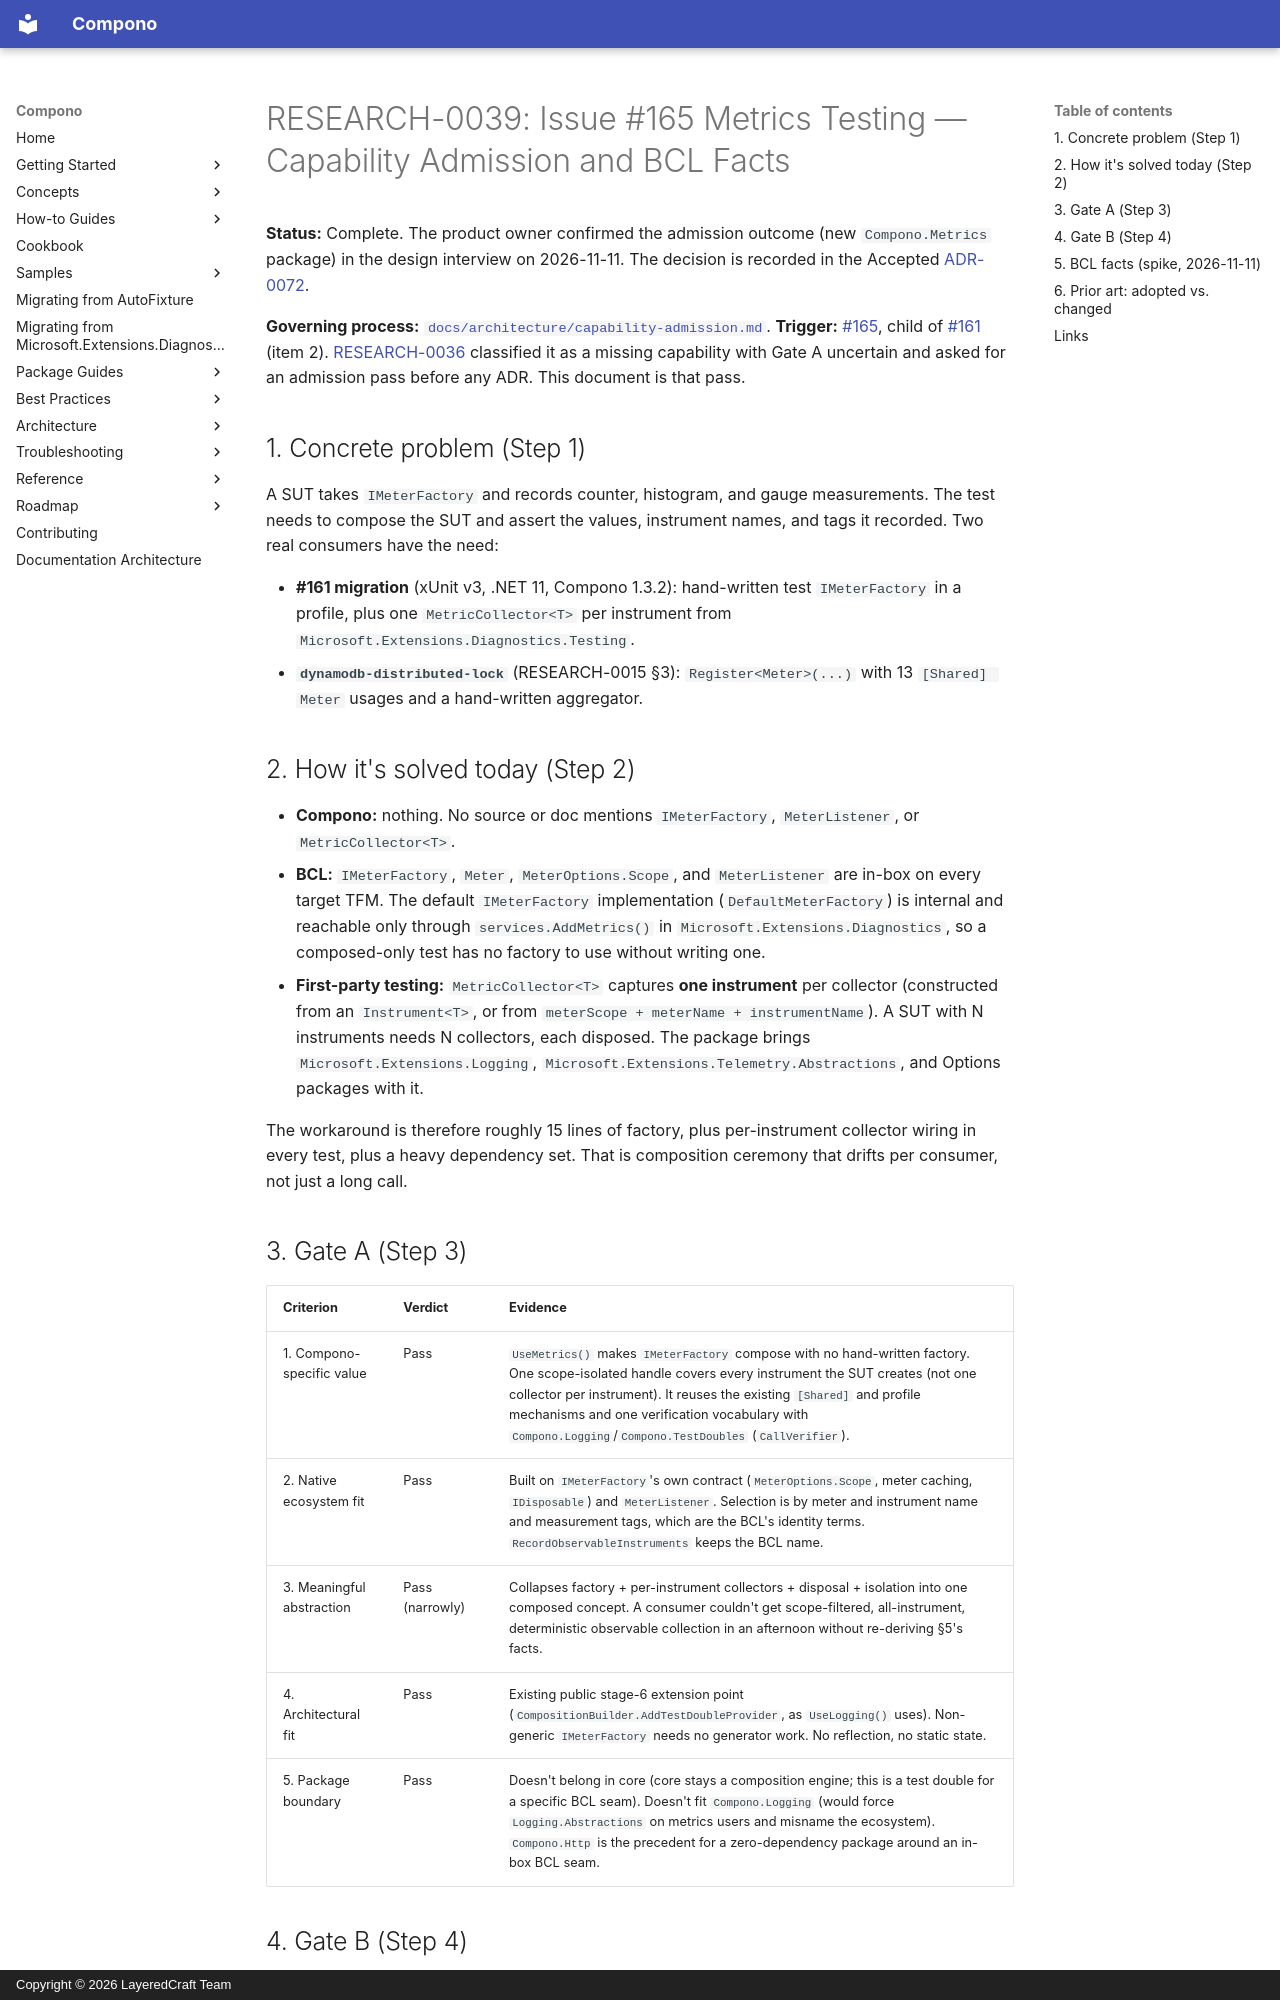

repository: LayeredCraft/compono · page: research/0039-issue-165-metrics-testing-admission/index.html · generator: mkdocs · copyright: Copyright © 2026 LayeredCraft Team

# RESEARCH-0039: Issue #165 Metrics Testing — Capability Admission and BCL Facts

**Status:** Complete. The product owner confirmed the admission outcome
(new `Compono.Metrics` package) in the design interview on 2026-11-11.
The decision is recorded in the Accepted
[ADR-0072](../adr/0072-compono-metrics-testing-support-package.md).

**Governing process:**
[`docs/architecture/capability-admission.md`](../architecture/capability-admission.md).
**Trigger:** [#165](https://github.com/LayeredCraft/compono/issues/165),
child of [#161](https://github.com/LayeredCraft/compono/issues/161) (item 2).
[RESEARCH-0036](0036-issue-161-test-composition-gaps-intake.md) classified
it as a missing capability with Gate A uncertain and asked for an
admission pass before any ADR. This document is that pass.

## 1. Concrete problem (Step 1)

A SUT takes `IMeterFactory` and records counter, histogram, and gauge
measurements. The test needs to compose the SUT and assert the values,
instrument names, and tags it recorded. Two real consumers have the need:

- **#161 migration** (xUnit v3, .NET 11, Compono 1.3.2): hand-written test
  `IMeterFactory` in a profile, plus one `MetricCollector<T>` per
  instrument from `Microsoft.Extensions.Diagnostics.Testing`.
- **`dynamodb-distributed-lock`** (RESEARCH-0015 §3): `Register<Meter>(...)`
  with 13 `[Shared] Meter` usages and a hand-written aggregator.

## 2. How it's solved today (Step 2)

- **Compono:** nothing. No source or doc mentions `IMeterFactory`,
  `MeterListener`, or `MetricCollector<T>`.
- **BCL:** `IMeterFactory`, `Meter`, `MeterOptions.Scope`, and
  `MeterListener` are in-box on every target TFM. The default
  `IMeterFactory` implementation (`DefaultMeterFactory`) is internal and
  reachable only through `services.AddMetrics()` in
  `Microsoft.Extensions.Diagnostics`, so a composed-only test has no
  factory to use without writing one.
- **First-party testing:** `MetricCollector<T>` captures **one instrument**
  per collector (constructed from an `Instrument<T>`, or from
  `meterScope + meterName + instrumentName`). A SUT with N instruments
  needs N collectors, each disposed. The package brings
  `Microsoft.Extensions.Logging`, `Microsoft.Extensions.Telemetry.Abstractions`,
  and Options packages with it.

The workaround is therefore roughly 15 lines of factory, plus per-instrument
collector wiring in every test, plus a heavy dependency set. That is
composition ceremony that drifts per consumer, not just a long call.

## 3. Gate A (Step 3)

| Criterion | Verdict | Evidence |
|---|---|---|
| 1. Compono-specific value | Pass | `UseMetrics()` makes `IMeterFactory` compose with no hand-written factory. One scope-isolated handle covers every instrument the SUT creates (not one collector per instrument). It reuses the existing `[Shared]` and profile mechanisms and one verification vocabulary with `Compono.Logging`/`Compono.TestDoubles` (`CallVerifier`). |
| 2. Native ecosystem fit | Pass | Built on `IMeterFactory`'s own contract (`MeterOptions.Scope`, meter caching, `IDisposable`) and `MeterListener`. Selection is by meter and instrument name and measurement tags, which are the BCL's identity terms. `RecordObservableInstruments` keeps the BCL name. |
| 3. Meaningful abstraction | Pass (narrowly) | Collapses factory + per-instrument collectors + disposal + isolation into one composed concept. A consumer couldn't get scope-filtered, all-instrument, deterministic observable collection in an afternoon without re-deriving §5's facts. |
| 4. Architectural fit | Pass | Existing public stage-6 extension point (`CompositionBuilder.AddTestDoubleProvider`, as `UseLogging()` uses). Non-generic `IMeterFactory` needs no generator work. No reflection, no static state. |
| 5. Package boundary | Pass | Doesn't belong in core (core stays a composition engine; this is a test double for a specific BCL seam). Doesn't fit `Compono.Logging` (would force `Logging.Abstractions` on metrics users and misname the ecosystem). `Compono.Http` is the precedent for a zero-dependency package around an in-box BCL seam. |
